Run: headless pygame with SDL's dummy video driver; simulated clock (each Clock.tick advances the game by its frame time, no real sleeping); random seed 0; keys injected as events and as key.get_pressed() state; no mouse input.
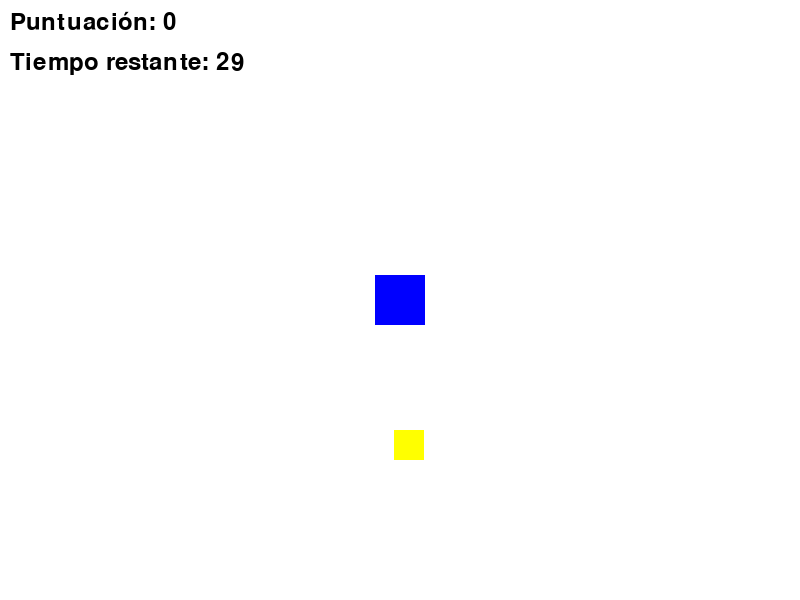
Frame 1 of 4 · flips 1–60 · no input
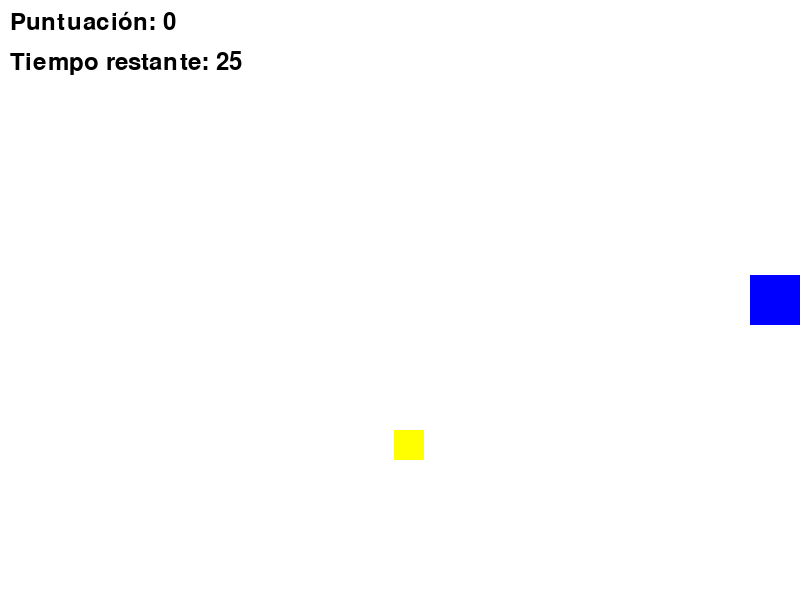
Frame 2 of 4 · flips 61–180 · tapped SPACE, RETURN · held RIGHT (→), D
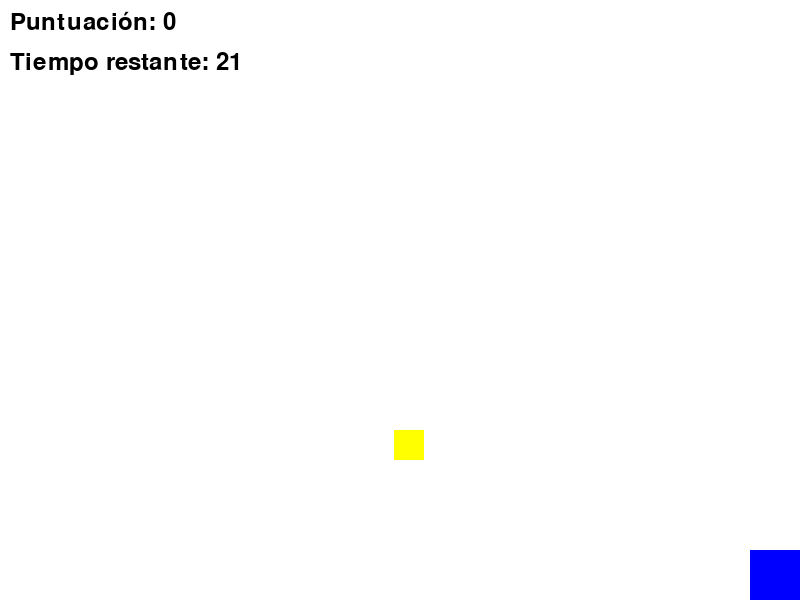
Frame 3 of 4 · flips 181–300 · held DOWN (↓), S
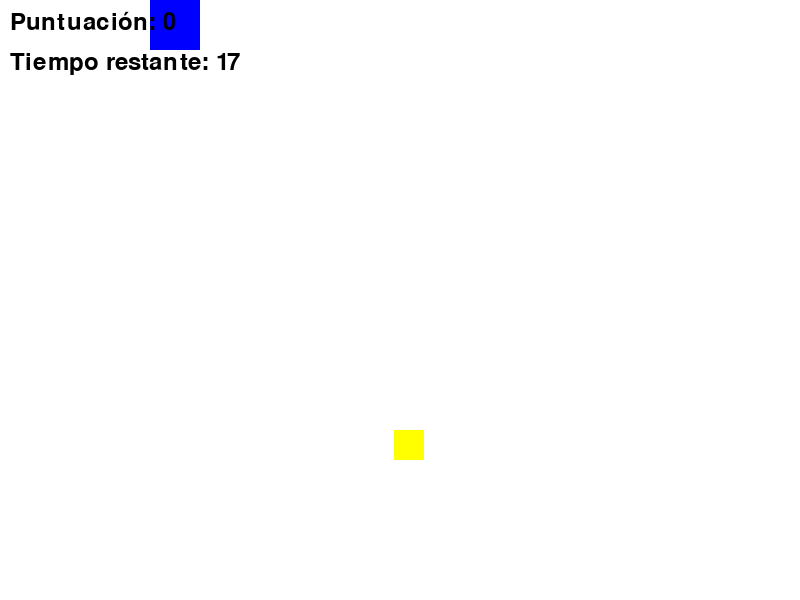
Frame 4 of 4 · flips 301–420 · held LEFT (←), A, UP (↑), W

The pygame program that drew these frames:

import pygame
import random

# Inicializamos pygame
pygame.init()

# Dimensiones de la pantalla
SCREEN_WIDTH = 800
SCREEN_HEIGHT = 600

# Colores
WHITE = (255, 255, 255)
BLACK = (0, 0, 0)
YELLOW = (255, 255, 0)
BLUE = (0, 0, 255)

# Configuración de pantalla
screen = pygame.display.set_mode((SCREEN_WIDTH, SCREEN_HEIGHT))
pygame.display.set_caption("Captura las estrellas")

# Clase del jugador
class Player(pygame.sprite.Sprite):
    def __init__(self):
        super().__init__()
        self.image = pygame.Surface((50, 50))
        self.image.fill(BLUE)
        self.rect = self.image.get_rect()
        self.rect.center = (SCREEN_WIDTH // 2, SCREEN_HEIGHT // 2)
        self.speed = 5

    def update(self):
        keys = pygame.key.get_pressed()
        if keys[pygame.K_LEFT] and self.rect.left > 0:
            self.rect.x -= self.speed
        if keys[pygame.K_RIGHT] and self.rect.right < SCREEN_WIDTH:
            self.rect.x += self.speed
        if keys[pygame.K_UP] and self.rect.top > 0:
            self.rect.y -= self.speed
        if keys[pygame.K_DOWN] and self.rect.bottom < SCREEN_HEIGHT:
            self.rect.y += self.speed

# Clase de la estrella
class Star(pygame.sprite.Sprite):
    def __init__(self):
        super().__init__()
        self.image = pygame.Surface((30, 30))
        self.image.fill(YELLOW)
        self.rect = self.image.get_rect()
        self.rect.x = random.randint(0, SCREEN_WIDTH - self.rect.width)
        self.rect.y = random.randint(0, SCREEN_HEIGHT - self.rect.height)

# Inicializamos el jugador y la estrella
player = Player()
star = Star()

# Grupo de sprites
all_sprites = pygame.sprite.Group()
all_sprites.add(player)
all_sprites.add(star)

# Variables de puntuación y tiempo
score = 0
time_left = 30  # Tiempo en segundos

# Reloj para controlar el tiempo
clock = pygame.time.Clock()
start_ticks = pygame.time.get_ticks()  # Tiempo inicial

# Bucle principal del juego
running = True
while running:
    # Calcular tiempo restante
    seconds = (pygame.time.get_ticks() - start_ticks) // 1000
    if seconds > time_left:
        print("Tiempo agotado. ¡Juego terminado!")
        running = False

    # Procesar eventos
    for event in pygame.event.get():
        if event.type == pygame.QUIT:
            running = False

    # Actualizar estado de los sprites
    all_sprites.update()

    # Comprobar colisión entre el jugador y la estrella
    if pygame.sprite.collide_rect(player, star):
        score += 1  # Aumenta la puntuación
        print("¡Puntuación:", score)
        star.rect.x = random.randint(0, SCREEN_WIDTH - star.rect.width)  # Cambia la posición de la estrella
        star.rect.y = random.randint(0, SCREEN_HEIGHT - star.rect.height)

    # Dibujar en pantalla
    screen.fill(WHITE)
    all_sprites.draw(screen)

    # Mostrar puntuación y tiempo en pantalla
    font = pygame.font.Font(None, 36)
    score_text = font.render(f"Puntuación: {score}", True, BLACK)
    time_text = font.render(f"Tiempo restante: {time_left - seconds}", True, BLACK)
    screen.blit(score_text, (10, 10))
    screen.blit(time_text, (10, 50))

    pygame.display.flip()

    # Control de FPS
    clock.tick(30)

# Salir del juego
pygame.quit()
